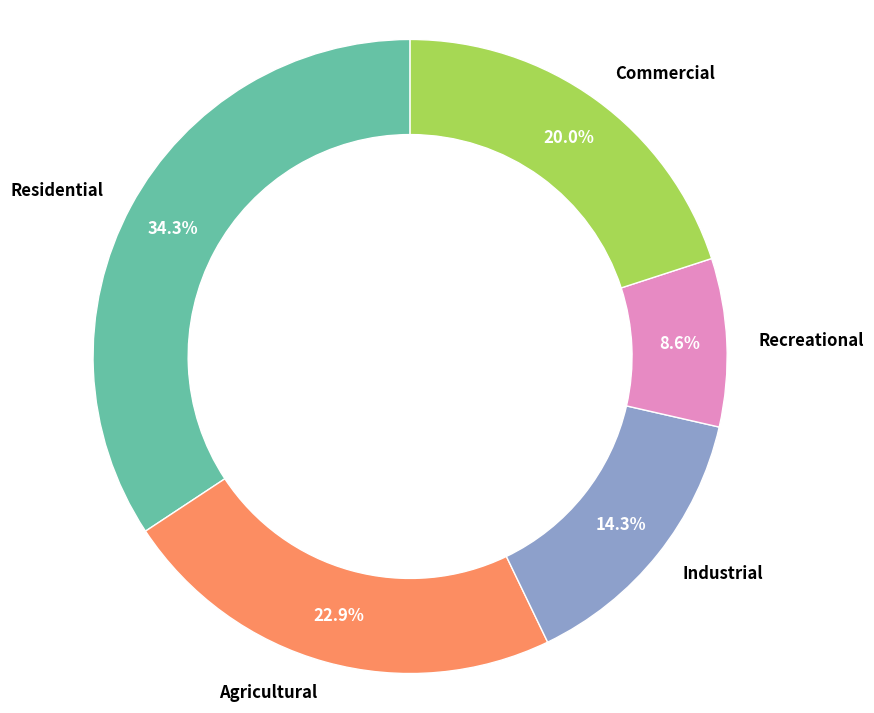

The matplotlib source for this figure:
import matplotlib.pyplot as plt
import numpy as np

sectors = ['Residential', 'Agricultural', 'Industrial', 'Recreational', 'Commercial']
water_usage = np.array([120, 80, 50, 30, 70])
colors = ['#66c2a5', '#fc8d62', '#8da0cb', '#e78ac3', '#a6d854']

fig, ax = plt.subplots(figsize=(9, 9))

wedges, texts, autotexts = ax.pie(
    water_usage,
    labels=sectors,
    autopct='%1.1f%%',
    pctdistance=0.85,
    colors=colors,
    startangle=90,
    wedgeprops=dict(width=0.3, edgecolor='w')
)

plt.setp(texts, size=12, weight='bold', va='center')
plt.setp(autotexts, size=12, color='white', weight='bold')

center_circle = plt.Circle((0, 0), 0.70, fc='white')
fig.gca().add_artist(center_circle)

ax.axis('equal')

plt.show()
